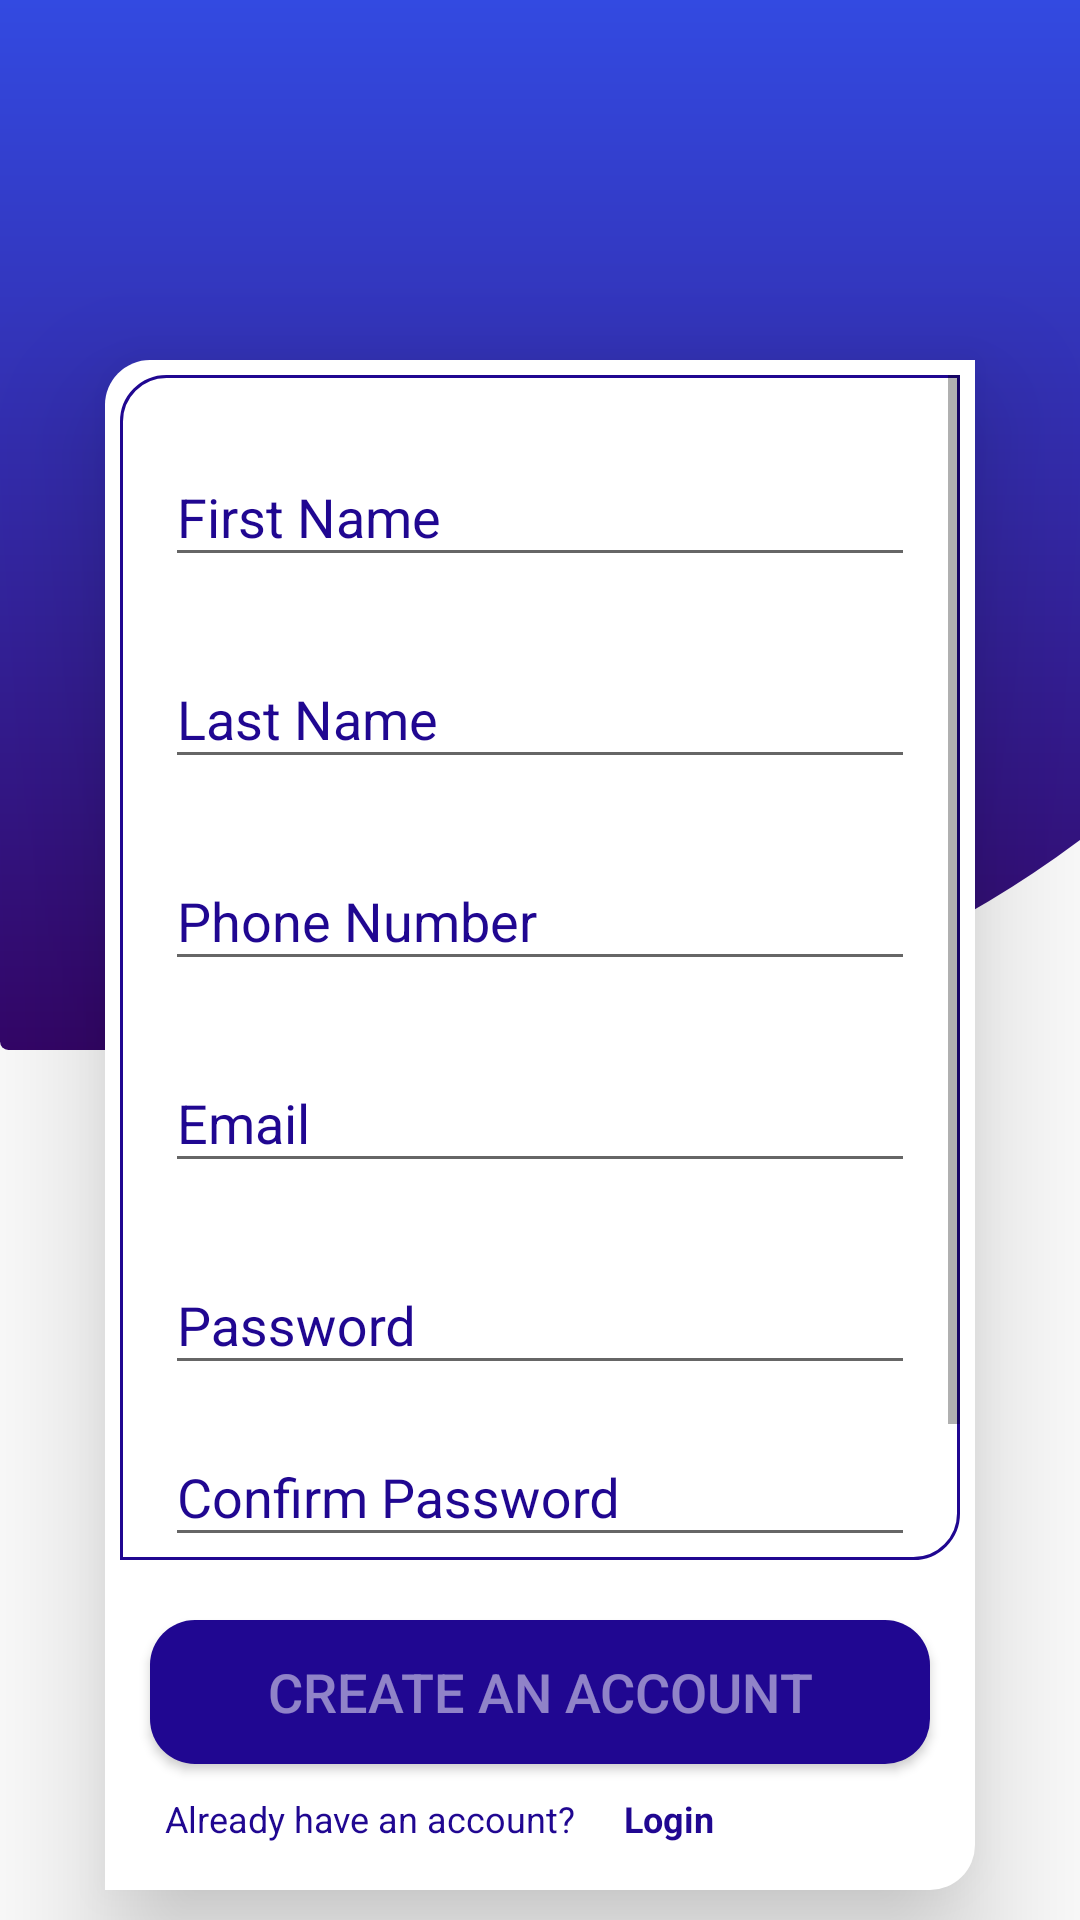

Reconstruct the res/layout file that produces this screen, plus the resources it refers to.
<!-- AndroidManifest.xml: application theme AppTheme -->
<!-- res/layout/activity_register.xml -->
<?xml version="1.0" encoding="utf-8"?>
<androidx.constraintlayout.widget.ConstraintLayout xmlns:android="http://schemas.android.com/apk/res/android"
    xmlns:app="http://schemas.android.com/apk/res-auto"
    xmlns:tools="http://schemas.android.com/tools"
    android:layout_width="match_parent"
    android:layout_height="match_parent"
    tools:context=".RegisterActivity"
    android:layout_alignParentBottom="true"
    android:fitsSystemWindows="true">


    <LinearLayout
        android:id="@+id/relativeLayout"
        android:layout_width="500dp"
        android:layout_height="350dp"
        android:background="@drawable/gradback"
        app:layout_constraintStart_toStartOf="parent"
        android:orientation="horizontal"
        app:layout_constraintTop_toTopOf="parent" >


    </LinearLayout>


    <ImageView
        android:id="@+id/imageView"
        android:layout_width="84dp"
        android:layout_height="71dp"
        android:layout_alignParentTop="true"
        android:layout_margin="10dp"
        android:src="@drawable/loginasset"
        app:layout_constraintBottom_toTopOf="@+id/linearLayout"
        app:layout_constraintEnd_toEndOf="parent"
        app:layout_constraintStart_toStartOf="parent" />


    <LinearLayout

        android:layout_width="match_parent"
        android:layout_height="510dp"
        android:id="@+id/linearLayout"
        android:background="@drawable/roundedlogin"
        android:orientation="vertical"
        android:layout_marginStart="35dp"
        android:layout_marginTop="120dp"
        android:layout_marginEnd="35dp"
        app:layout_constraintEnd_toEndOf="parent"
        android:elevation="25dp"
        app:layout_constraintTop_toTopOf="@+id/relativeLayout"
        app:layout_constraintStart_toStartOf="parent">

        <ScrollView

            android:id="@+id/SV"
            android:layout_width="match_parent"
            android:layout_height="395dp"
            android:layout_margin="5dp"
            android:background="@drawable/border"
            >

            <LinearLayout

                android:layout_width="match_parent"
                android:layout_height="wrap_content"
                android:orientation="vertical">


                <com.google.android.material.textfield.TextInputLayout

                    android:layout_width="match_parent"
                    android:layout_height="wrap_content"
                    android:layout_marginTop="15dp"
                    android:layout_marginStart="15dp"
                    android:layout_marginEnd="15dp"
                    android:textColorHint="@color/colorPrimaryDark"
                    android:hint="First Name">

                    <com.google.android.material.textfield.TextInputEditText
                        android:id="@+id/regFName"
                        android:layout_width="match_parent"
                        android:layout_height="wrap_content"
                        android:inputType="textNoSuggestions"
                        />

                </com.google.android.material.textfield.TextInputLayout>

                <com.google.android.material.textfield.TextInputLayout

                    android:layout_width="match_parent"
                    android:layout_height="wrap_content"
                    android:layout_marginTop="15dp"
                    android:layout_marginStart="15dp"
                    android:layout_marginEnd="15dp"
                    android:textColorHint="@color/colorPrimaryDark"
                    android:hint="Last Name">

                    <com.google.android.material.textfield.TextInputEditText
                        android:id="@+id/regLName"
                        android:layout_width="match_parent"
                        android:layout_height="wrap_content"
                        android:inputType="textNoSuggestions"
                        />

                </com.google.android.material.textfield.TextInputLayout>

                <com.google.android.material.textfield.TextInputLayout
                    android:layout_width="match_parent"
                    android:layout_height="wrap_content"
                    android:layout_marginTop="15dp"
                    android:layout_marginStart="15dp"
                    android:layout_marginEnd="15dp"
                    android:textColorHint="@color/colorPrimaryDark"
                    android:hint="Phone Number">

                    <com.google.android.material.textfield.TextInputEditText
                        android:id="@+id/regPhone"
                        android:layout_width="match_parent"
                        android:layout_height="wrap_content"
                        android:inputType="textNoSuggestions"
                        />

                </com.google.android.material.textfield.TextInputLayout>

                <com.google.android.material.textfield.TextInputLayout
                    android:layout_width="match_parent"
                    android:layout_height="wrap_content"
                    android:layout_marginTop="15dp"
                    android:layout_marginStart="15dp"
                    android:layout_marginEnd="15dp"
                    android:textColorHint="@color/colorPrimaryDark"
                    android:hint="Email">

                    <com.google.android.material.textfield.TextInputEditText
                        android:id="@+id/regEmail"
                        android:layout_width="match_parent"
                        android:layout_height="wrap_content"
                        android:inputType="text"
                        />

                </com.google.android.material.textfield.TextInputLayout>

                <TextView
                    android:id="@+id/emailalert"
                    android:layout_width="wrap_content"
                    android:layout_height="wrap_content"
                    android:textColor="@color/colorRed"
                    android:layout_marginStart="20dp"
                    android:visibility="gone"
                    android:textSize="10dp"
                    android:text="Invalid email. Please Try Again" />



                <com.google.android.material.textfield.TextInputLayout

                    android:layout_width="match_parent"
                    android:layout_height="wrap_content"
                    android:layout_marginTop="15dp"
                    android:layout_marginStart="15dp"
                    android:layout_marginEnd="15dp"
                    android:textColorHint="@color/colorPrimaryDark"

                    android:hint="Password">

                    <com.google.android.material.textfield.TextInputEditText
                        android:id="@+id/regPassword"
                        android:layout_width="match_parent"
                        android:layout_height="wrap_content"
                        android:inputType="textNoSuggestions"
                        />

                </com.google.android.material.textfield.TextInputLayout>

                <TextView
                    android:id="@+id/passalert"
                    android:visibility="gone"
                    android:layout_width="wrap_content"
                    android:layout_height="wrap_content"
                    android:textColor="@color/colorRed"
                    android:textSize="9dp"
                    android:layout_marginStart="20dp"
                    android:text="*Minimum of 8 Characters    *One uppercase character   *One number" />


                <com.google.android.material.textfield.TextInputLayout

                    android:layout_width="match_parent"
                    android:layout_height="wrap_content"
                    android:layout_marginStart="15dp"
                    android:layout_marginEnd="15dp"
                    android:layout_marginTop="5dp"
                    android:textColorHint="@color/colorPrimaryDark"
                    android:hint="Confirm Password">

                    <com.google.android.material.textfield.TextInputEditText
                        android:id="@+id/regCPassword"
                        android:layout_width="match_parent"
                        android:layout_height="wrap_content"
                        android:inputType="textNoSuggestions"
                        />

                </com.google.android.material.textfield.TextInputLayout>


                <LinearLayout
                    android:layout_width="match_parent"
                    android:layout_height="wrap_content"
                    android:padding="10dp"
                    android:orientation="horizontal"
                    >

                    <CheckBox
                        android:id="@+id/cnfchk"
                        android:layout_width="wrap_content"
                        android:layout_height="wrap_content"/>

                    <TextView
                        android:layout_width="wrap_content"
                        android:layout_height="wrap_content"
                        android:textColor="@color/colorPrimaryDark"
                        android:textSize="12dp"
                        android:text="I agree to " />
                    <TextView
                        android:id="@+id/trouble"
                        android:layout_width="wrap_content"
                        android:layout_height="wrap_content"
                        android:textColor="@color/colorPrimaryDark"
                        android:textSize="12dp"
                        android:textStyle="bold"
                        android:text="Terms and conditions " />

                    <TextView
                        android:layout_width="wrap_content"
                        android:layout_height="wrap_content"
                        android:textColor="@color/colorPrimaryDark"
                        android:textSize="12dp"
                        android:text="&amp;" />

                    <TextView
                        android:id="@+id/createacc"
                        android:layout_width="wrap_content"
                        android:layout_height="wrap_content"
                        android:textSize="12dp"
                        android:textStyle="bold"
                        android:textColor="@color/colorPrimaryDark"
                        android:text=" Privacy Policy" />
                </LinearLayout>



            </LinearLayout>

        </ScrollView>

        <Button
            android:id="@+id/regbtn"
            android:layout_width="match_parent"
            android:layout_height="wrap_content"
            android:background="@drawable/roundedpurpleback"
            android:layout_marginStart="15dp"
            android:layout_marginEnd="15dp"
            android:layout_marginTop="15dp"
            android:textSize="18dp"
            android:textColor="#80ffffff"
            android:text="Create an Account" />

        <LinearLayout
            android:layout_width="match_parent"
            android:layout_height="wrap_content"
            android:layout_marginStart="20dp"
            android:orientation="horizontal"
            >


            <TextView
                android:layout_width="wrap_content"
                android:layout_height="wrap_content"
                android:textColor="@color/colorPrimaryDark"
                android:textSize="12dp"
                android:text="Already have an account? " />
            <TextView
                android:id="@+id/reg2log"
                android:padding="10dp"
                android:layout_width="wrap_content"
                android:layout_height="wrap_content"
                android:textColor="@color/colorPrimaryDark"
                android:textSize="12dp"
                android:textStyle="bold"
                android:text=" Login" />


        </LinearLayout>

    </LinearLayout>





</androidx.constraintlayout.widget.ConstraintLayout>
<!-- resources referenced by this layout -->
<resources>
  <color name="colorPrimaryDark">#200791</color>
  <color name="colorRed">#FF0000</color>
  <!-- drawable border (drawable) -->
  <?xml version="1.0" encoding="utf-8"?>
  <shape xmlns:android="http://schemas.android.com/apk/res/android">
  
      <stroke android:color="@color/colorPrimaryDark"
          android:width="1dp"/>
  
      <corners
          android:bottomRightRadius="15dp"
          android:topLeftRadius="15dp"
          />
  
  
  </shape>
  <!-- drawable gradback (drawable) -->
  <?xml version="1.0" encoding="utf-8"?>
  <shape xmlns:android="http://schemas.android.com/apk/res/android">
  
      <gradient
          android:startColor="#334AE1"
          android:endColor="#330567"
          android:angle="270"
          />
  
      <corners
  
          android:bottomLeftRadius="20dp"
          android:bottomRightRadius="2500dp"
  
          />
  
  
  </shape>
  <!-- drawable roundedlogin (drawable) -->
  <?xml version="1.0" encoding="utf-8"?>
  <shape xmlns:android="http://schemas.android.com/apk/res/android">
      <solid
          android:color="@color/colorWhite"
          />
  
      <corners
          android:bottomRightRadius="15dp"
          android:topLeftRadius="15dp"
          />
  
  </shape>
  <!-- drawable roundedpurpleback (drawable) -->
  <?xml version="1.0" encoding="utf-8"?>
  <shape xmlns:android="http://schemas.android.com/apk/res/android">
      <solid
          android:color="@color/colorPrimaryDark"
          />
  
      <corners
          android:bottomRightRadius="15dp"
          android:bottomLeftRadius="15dp"
          android:topLeftRadius="15dp"
          android:topRightRadius="15dp"
          />
  
  </shape>
  <style name="AppTheme" parent="Theme.AppCompat.Light.NoActionBar">
          
          <item name="colorPrimary">@color/colorPrimary</item>
          <item name="colorPrimaryDark">@color/colorPrimaryDark</item>
          <item name="colorAccent">@color/colorAccent</item>
      </style>
  <color name="colorWhite">#ffffff</color>
  <color name="colorPrimary">#6200EE</color>
  <color name="colorAccent">#04147E</color>
</resources>
